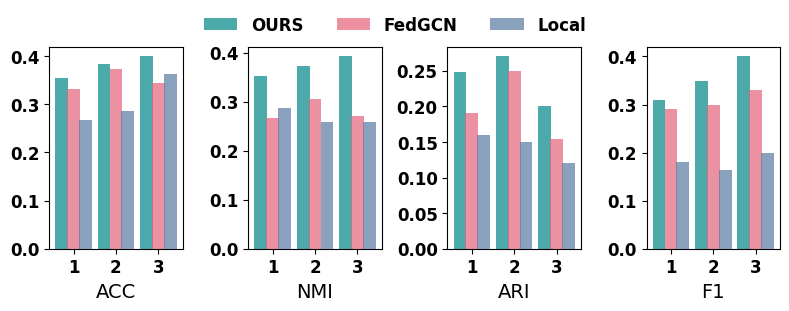

Write Python code to recreate this figure.
import matplotlib.pyplot as plt
import numpy as np
from scipy.interpolate import make_interp_spline

data_cv = {
    'acc': {
        3: {'OURS': (np.array([1, 2, 3]), np.array([0.355, 0.383, 0.399])),
            'FedGCN': (np.array([1, 2, 3]), np.array([0.331, 0.372, 0.344])),
            'Local': (np.array([1, 2, 3]), np.array([0.268, 0.285, 0.363]))
            },
    },
    'nmi': {
        3: {'OURS': (np.array([1, 2, 3]), np.array([0.353, 0.373, 0.392])),
            'FedGCN': (np.array([1, 2, 3]), np.array([0.266, 0.305, 0.27])),
            'Local': (np.array([1, 2, 3]), np.array([0.286, 0.259, 0.258]))},
            },
    'ari': {
        3: {'OURS': (np.array([1, 2, 3]), np.array([0.248, 0.27, 0.20])),
            'FedGCN': (np.array([1, 2, 3]), np.array([0.19, 0.25, 0.154])),
            'Local': (np.array([1, 2, 3]), np.array([0.16, 0.15, 0.12]))},
    },
    'f1': {
        3: {'OURS': (np.array([1, 2, 3]), np.array([0.31, 0.35, 0.40])),
            'FedGCN': (np.array([1, 2, 3]), np.array([0.29, 0.30, 0.33])),
            'Local': (np.array([1, 2, 3]), np.array([0.18, 0.164, 0.20]))},
        }
}

# 设置全局字体为微雅软黑
plt.rcParams['font.family'] = 'Microsoft YaHei'
plt.rcParams['axes.unicode_minus'] = False  # 保证负号正常显示
plt.rcParams['font.weight'] = 'bold'  # 设置全局字体加粗
# 单独设置一些元素的字体大小（可选）
plt.rcParams['axes.titlesize'] = 16  # 设置标题字体大小
plt.rcParams['axes.labelsize'] = 14  # 设置坐标轴标签字体大小
plt.rcParams['xtick.labelsize'] = 12  # 设置x轴刻度字体大小
plt.rcParams['ytick.labelsize'] = 12  # 设置y轴刻度字体大小
plt.rcParams['legend.fontsize'] = 12  # 设置图例字体大小

# 设置标题加粗
plt.rcParams['axes.titleweight'] = 'bold'  # 设置标题字体加粗

# 平滑曲线函数
def smooth_curve(x, y):
    spl = make_interp_spline(x, y, k=5)  # k=3表示三次样条插值
    x_new = np.linspace(x.min(), x.max(), 500)  # 生成更多的点来平滑曲线
    y_new = spl(x_new)
    return x_new, y_new

data=data_cv

x_base = np.array([1, 2, 3])

bar_width = 0.25
offset_gap = 0.28


# 选择要绘制的指标
data_names = ['acc','nmi','ari','f1']

# 创建图形，设置为 3 行 4 列
fig, axs = plt.subplots(1, 4, figsize=(8, 3))

# 为每个指标和每组数据绘制图形
for i, data_name in enumerate(data_names):
    for j, num_points in enumerate([3]):
        # 获取 global 和 client 数据
        x_ours, y_ours = data[data_name][num_points]['OURS']

        x_global, y_global = data[data_name][num_points]['FedGCN']
        x_client, y_client = data[data_name][num_points]['Local']

        x_ours   = x_base - offset_gap
        x_global = x_base
        x_client = x_base + offset_gap

        # 计算平滑曲线
        # x_smooth_global, y_smooth_global = smooth_curve(x_global, y_global)
        # x_smooth_client, y_smooth_client = smooth_curve(x_client, y_client)
        # x_smooth_ours, y_smooth_ours = smooth_curve(x_ours, y_ours)


        # 选择不同的颜色
        color_global = '#E5637B'
        color_client = '#5979A2'
        color_ours = '#008687'
        smooth_color_global = '#E5637B'
        smooth_color_client = '#5979A2'
        smooth_color_ours = '#008687'


        # 绘制 global 和 client 数据的柱状图和曲线
        ax = axs[i]  # 交换行列的索引
        ax.bar(x_ours, y_ours, width=0.3, color=color_ours, alpha=0.7, label='OURS', zorder=1)
        ax.bar(x_global, y_global, width=0.3, color=color_global, alpha=0.7, label='FedNCN', zorder=2)
        ax.bar(x_client, y_client, width=0.3, color=color_client, alpha=0.7, label='Local', zorder=3)

        # ax.plot(x_smooth_global, y_smooth_global, color=smooth_color_global)
        # ax.plot(x_smooth_client, y_smooth_client, color=smooth_color_client)
        # ax.plot(x_smooth_ours, y_smooth_ours, color=smooth_color_ours)



        ax.set_xticks(np.arange(1, num_points + 1, 1))
        ax.set_xticklabels(np.arange(1, num_points + 1))

        
axs[0].set_xlabel(f'ACC')
axs[1].set_xlabel(f'NMI')

axs[2].set_xlabel(f'ARI')
axs[3].set_xlabel(f'F1')


      
fig.legend(
    labels=['OURS', 'FedGCN', 'Local'],
    loc='upper center',
    ncol=3,
    bbox_to_anchor=(0.5, 1.05),
    frameon=False
)# 调整布局
plt.tight_layout()

# 图例统一放在所有子图上方
# fig.legend(loc='upper center', ncol=4, bbox_to_anchor=(0.5, 1.05))  # 调整位置
plt.tight_layout(rect=[0, 0, 1, 0.95])  # 给图例留出空间# plt.savefig("./smo/CiteSeer.png", dpi=400)
# plt.savefig("./output/smo1.png", dpi=600)
plt.show()